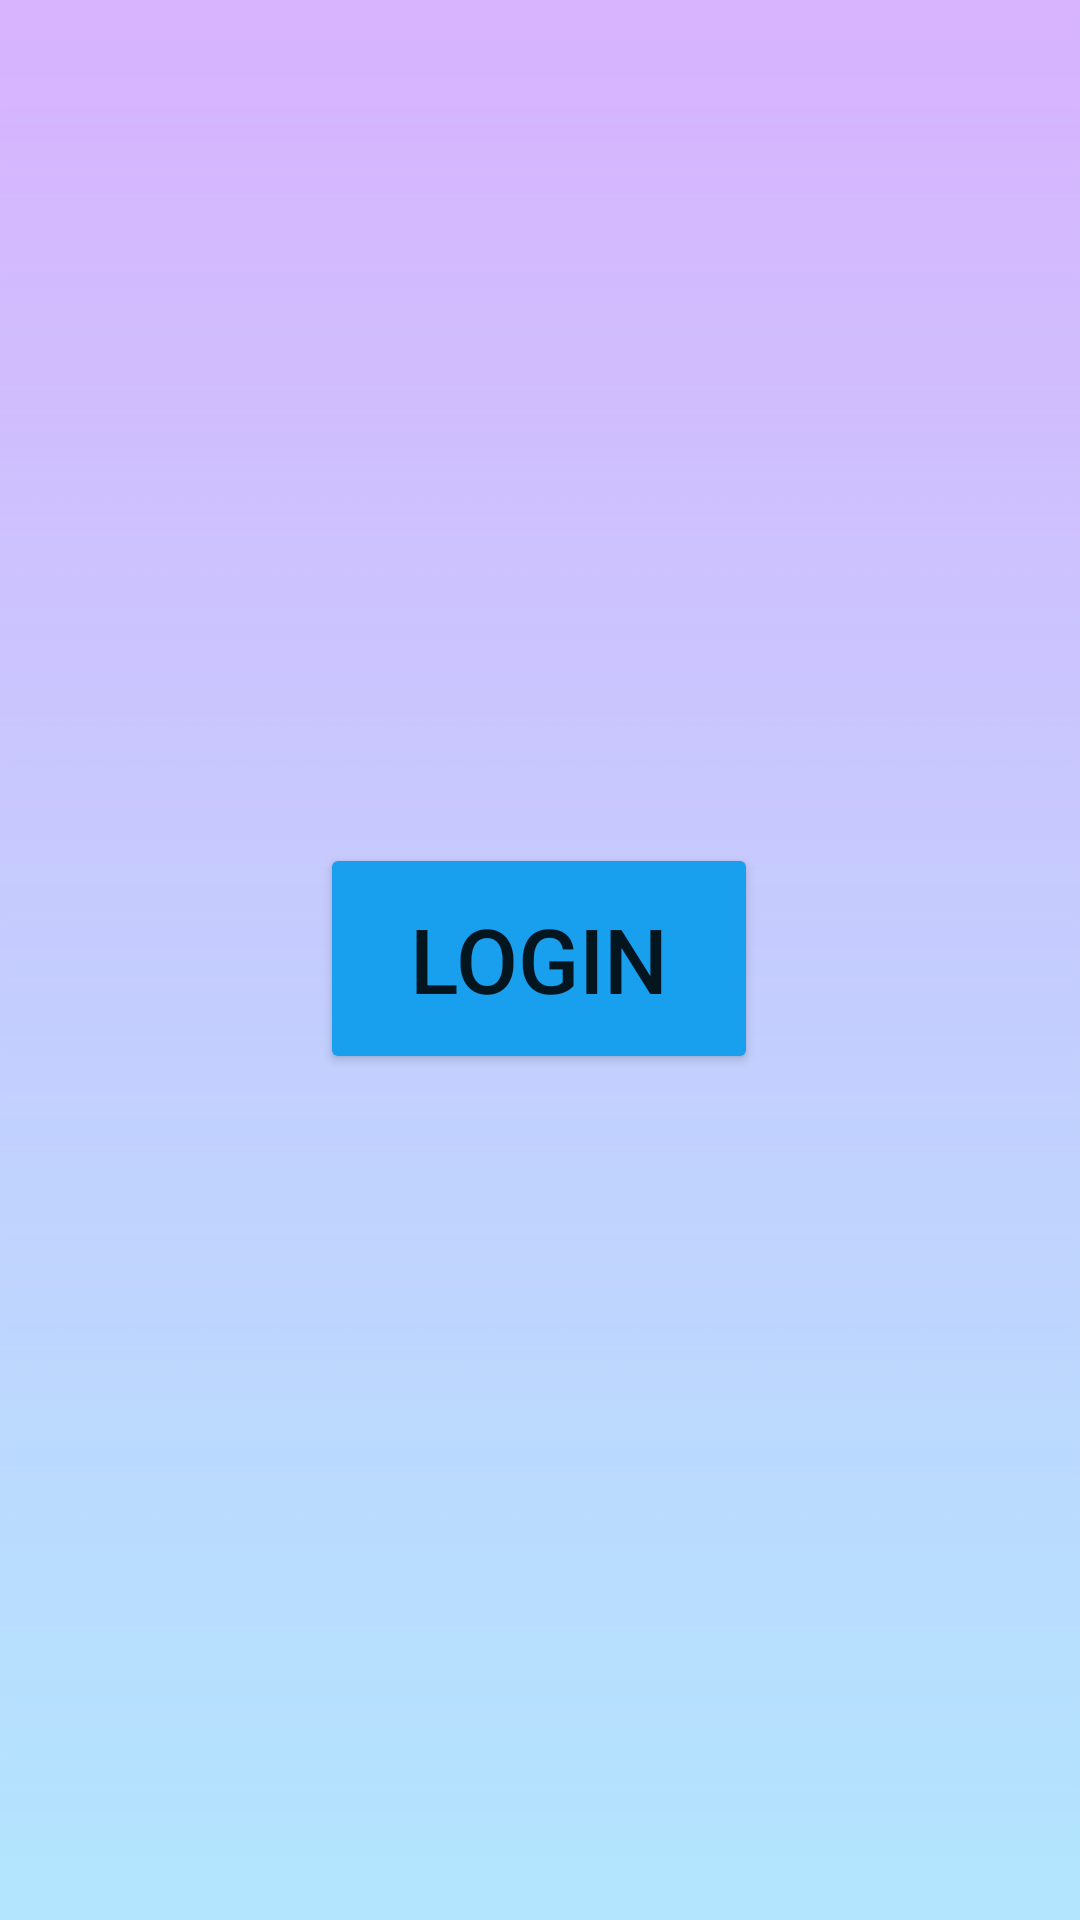

Layout XML and referenced resources for this Android screen:
<!-- AndroidManifest.xml: application theme Theme.VacunasUy -->
<!-- res/layout/activity_main.xml -->
<?xml version="1.0" encoding="utf-8"?>
<androidx.constraintlayout.widget.ConstraintLayout xmlns:android="http://schemas.android.com/apk/res/android"
    xmlns:app="http://schemas.android.com/apk/res-auto"
    xmlns:tools="http://schemas.android.com/tools"
    android:layout_width="match_parent"
    android:layout_height="match_parent"
    android:background="@drawable/fondo"
    tools:context=".MainActivity">

    <Button
        android:id="@+id/button"
        android:layout_width="146dp"
        android:layout_height="77dp"
        android:text="Login"
        android:textSize="30sp"
        android:backgroundTint="#189fed"
        app:layout_constraintBottom_toBottomOf="parent"
        app:layout_constraintEnd_toEndOf="parent"
        app:layout_constraintHorizontal_bias="0.498"
        app:layout_constraintStart_toStartOf="parent"
        app:layout_constraintTop_toTopOf="parent"
        app:layout_constraintVertical_bias="0.499" />

</androidx.constraintlayout.widget.ConstraintLayout>
<!-- resources referenced by this layout -->
<resources>
  <!-- drawable fondo: png bitmap (drawable, 12286 bytes) -->
  <style name="Theme.VacunasUy" parent="Theme.MaterialComponents.DayNight.NoActionBar">
          
          <item name="colorPrimary">@color/purple_500</item>
          <item name="colorPrimaryVariant">@color/purple_700</item>
          <item name="colorOnPrimary">@color/white</item>
          
          <item name="colorSecondary">@color/teal_200</item>
          <item name="colorSecondaryVariant">@color/teal_700</item>
          <item name="colorOnSecondary">@color/black</item>
          
          <item name="android:statusBarColor" tools:targetApi="l">?attr/colorPrimaryVariant</item>
          
      </style>
  <!-- not gathered from this repository: default colours our renderer supplied (Android Studio template values) -->
  <color name="purple_500">#FF6200EE</color>
  <color name="purple_700">#FF3700B3</color>
  <color name="teal_200">#FF03DAC5</color>
  <color name="teal_700">#FF018786</color>
  <color name="black">#FF000000</color>
  <color name="white">#FFFFFFFF</color>
</resources>
